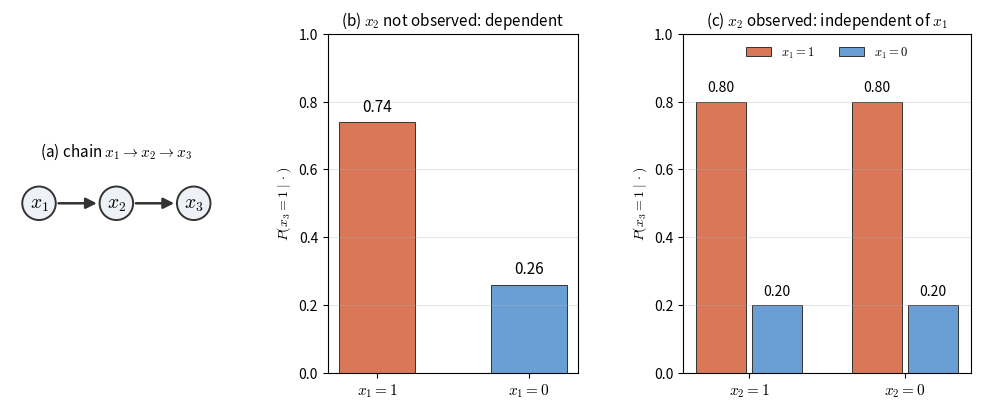

The script that saved this image: (Note: this script raises an exception after producing the figure.)
"""Figure code: lec02-bn-conditional-independence. Marginal dependence versus
conditional independence along the chain x1 -> x2 -> x3.

Numbers (computed by exact enumeration, all consistent with the lecture):
  p(x1=1)=0.5, p(x2=1|x1=1)=0.9, p(x2=1|x1=0)=0.1,
  p(x3=1|x2=1)=0.8, p(x3=1|x2=0)=0.2.
  Without observing x2:  p(x3=1|x1=1)=0.74, p(x3=1|x1=0)=0.26  -> dependent.
  Given x2:              p(x3=1|x2=1,x1=1)=p(x3=1|x2=1,x1=0)=0.80,
                         p(x3=1|x2=0,x1=1)=p(x3=1|x2=0,x1=0)=0.20 -> independent.
All on-figure text is English / math only.
"""
import numpy as np
import matplotlib.pyplot as plt
from matplotlib.patches import FancyArrowPatch, Circle

plt.rcParams["mathtext.fontset"] = "cm"

p1 = 0.5
p21, p20 = 0.9, 0.1
p31, p30 = 0.8, 0.2
p2 = p1 * p21 + (1 - p1) * p20
x3_given_x1_1 = p21 * p31 + (1 - p21) * p30
x3_given_x1_0 = p20 * p31 + (1 - p20) * p30
assert abs(x3_given_x1_1 - 0.74) < 1e-12 and abs(x3_given_x1_0 - 0.26) < 1e-12

fig = plt.figure(figsize=(12.4, 4.4))
gs = fig.add_gridspec(1, 3, width_ratios=[0.85, 1.0, 1.15], wspace=0.42)

# --- (a) the chain ---
axc = fig.add_subplot(gs[0, 0])
axc.set_aspect("equal")
axc.axis("off")
xs = [0.0, 1.2, 2.4]
for i in range(2):
    axc.add_patch(FancyArrowPatch((xs[i] + 0.26, 0), (xs[i + 1] - 0.26, 0),
                                   arrowstyle="-|>", mutation_scale=16,
                                   lw=1.8, color="#333333"))
for i, x in enumerate(xs):
    axc.add_patch(Circle((x, 0), 0.26, facecolor="#eef2f6",
                         edgecolor="#333333", lw=1.4))
    axc.text(x, 0, f"$x_{i + 1}$", ha="center", va="center", fontsize=14)
axc.set_xlim(-0.45, 2.85)
axc.set_ylim(-0.6, 0.6)
axc.set_title("(a) chain $x_1\\to x_2\\to x_3$", fontsize=11)

# --- (b) x2 not observed: x1 changes the answer ---
axb = fig.add_subplot(gs[0, 1])
vals_b = [x3_given_x1_1, x3_given_x1_0]
labs_b = ["$x_1{=}1$", "$x_1{=}0$"]
bars = axb.bar([0, 1], vals_b, width=0.5,
               color=["#d97757", "#6a9fd6"], edgecolor="#333333", lw=0.7)
for b, v in zip(bars, vals_b):
    axb.text(b.get_x() + b.get_width() / 2, v + 0.02, f"{v:.2f}",
             ha="center", va="bottom", fontsize=11)
axb.set_xticks([0, 1], labs_b, fontsize=11)
axb.set_ylim(0, 1.0)
axb.set_ylabel("$P(x_3{=}1\\mid\\cdot)$")
axb.set_title("(b) $x_2$ not observed: dependent", fontsize=11)
axb.grid(axis="y", alpha=0.3)

# --- (c) x2 observed: x1 no longer matters ---
axd = fig.add_subplot(gs[0, 2])
groups = ["$x_2{=}1$", "$x_2{=}0$"]
pair1 = [p31, p31]   # x1=1, x1=0
pair2 = [p30, p30]
xpos = np.array([0.0, 1.0])
w = 0.32
for off, v, col, lab in [(-w / 2 - 0.02, pair1, "#d97757", "$x_1{=}1$"),
                          (w / 2 + 0.02, pair2, "#6a9fd6", "$x_1{=}0$")]:
    axd.bar(xpos + off, v, width=w, color=col, edgecolor="#333333", lw=0.7,
            label=lab)
for x, v in zip(xpos - w / 2 - 0.02, pair1):
    axd.text(x, v + 0.02, f"{v:.2f}", ha="center", va="bottom", fontsize=10)
for x, v in zip(xpos + w / 2 + 0.02, pair2):
    axd.text(x, v + 0.02, f"{v:.2f}", ha="center", va="bottom", fontsize=10)
axd.set_xticks(xpos, groups, fontsize=11)
axd.set_ylim(0, 1.0)
axd.set_ylabel("$P(x_3{=}1\\mid\\cdot)$")
axd.set_title("(c) $x_2$ observed: independent of $x_1$", fontsize=11)
axd.legend(fontsize=9, loc="upper center", ncol=2, frameon=False)
axd.grid(axis="y", alpha=0.3)

fig.savefig("assets/figures/lec02-bn-conditional-independence.png", dpi=200,
            bbox_inches="tight", facecolor="white")
print("saved assets/figures/lec02-bn-conditional-independence.png")
print("p(x3=1|x1=1)=", round(x3_given_x1_1, 4),
      "p(x3=1|x1=0)=", round(x3_given_x1_0, 4))
print("given x2: 0.80 / 0.20 regardless of x1")
